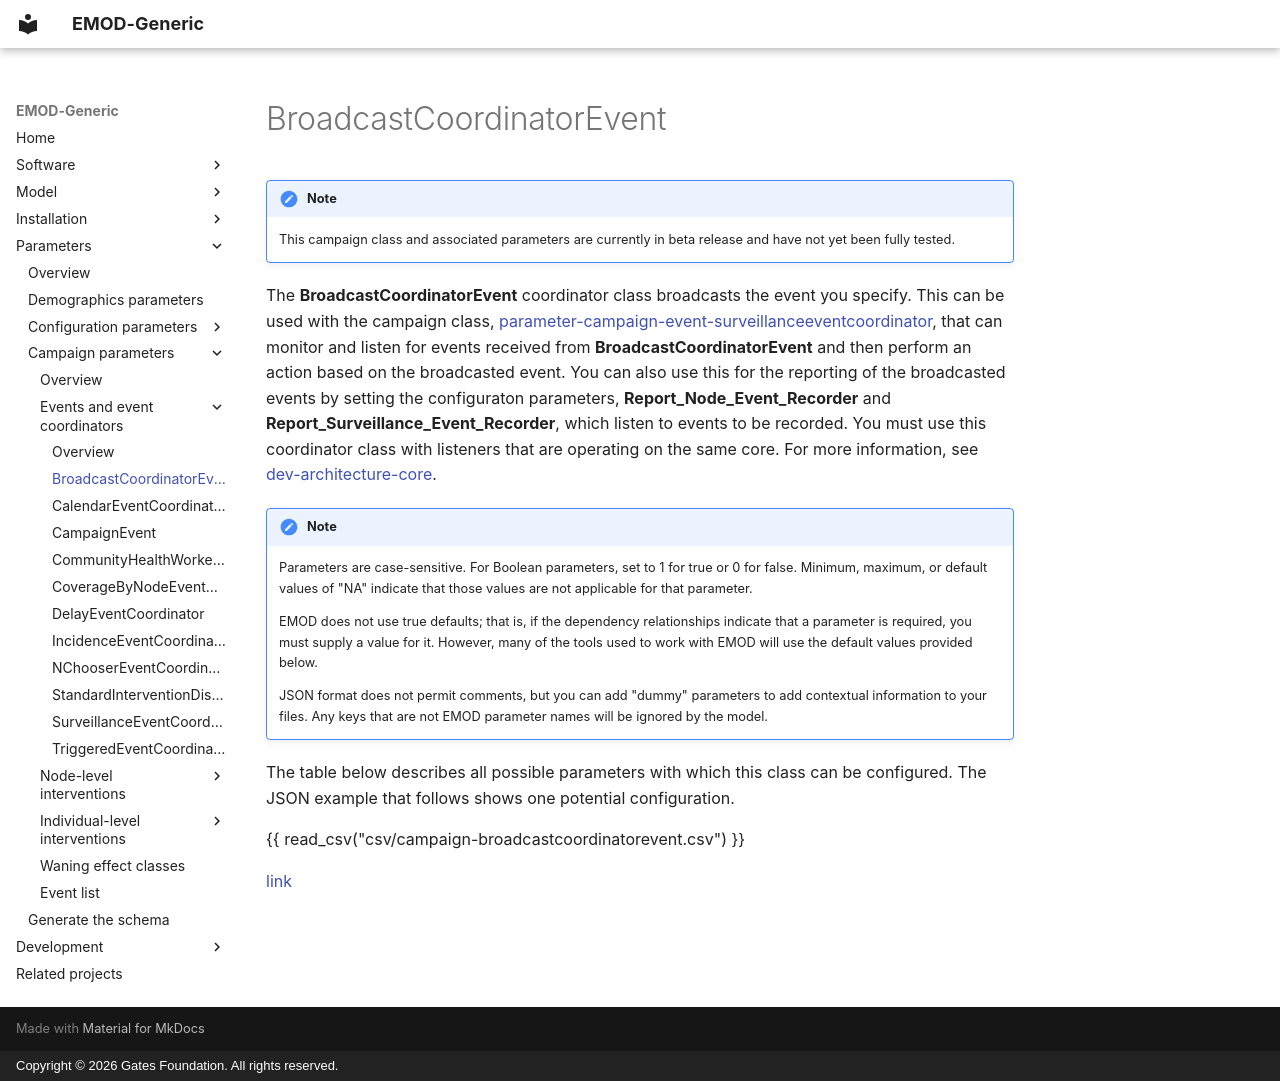

repository: EMOD-Hub/EMOD-Generic · page: md_parameter/parameter-campaign-event-broadcastcoordinatorevent/index.html · generator: mkdocs · copyright: Copyright © 2026 Gates Foundation. All rights reserved.

# BroadcastCoordinatorEvent

!!! note

    This campaign class and associated parameters are currently in beta release and have not yet
    been fully tested.

The **BroadcastCoordinatorEvent** coordinator class broadcasts the event you specify. This can be used with the campaign class, [parameter-campaign-event-surveillanceeventcoordinator](parameter-campaign-event-surveillanceeventcoordinator.md), that can monitor and listen for events received from **BroadcastCoordinatorEvent** and then perform an action based on the broadcasted event. You can also use this for the reporting of the broadcasted events by setting the configuraton parameters, **Report_Node_Event_Recorder** and **Report_Surveillance_Event_Recorder**, which listen to events to be recorded. You must use this coordinator class with listeners that are operating on the same core. For more information, see [dev-architecture-core](../md_dev/dev-architecture-core.md).

!!! note

    Parameters are case-sensitive. For Boolean parameters, set to 1 for true or 0 for false.
    Minimum, maximum, or default values of "NA" indicate that those values are not applicable for
    that parameter.

    EMOD does not use true defaults; that is, if the dependency relationships indicate that a 
    parameter is required, you must supply a value for it. However, many of the tools used to work 
    with EMOD will use the default values provided below.

    JSON format does not permit comments, but you can add "dummy" parameters to add contextual
    information to your files. Any keys that are not EMOD parameter names will be ignored by the
    model.

The table below describes all possible parameters with which this class can be configured. The JSON
example that follows shows one potential configuration.

{{ read_csv("csv/campaign-broadcastcoordinatorevent.csv") }}

[link](../json/campaign-broadcastcoordinatorevent.json)
